Run: headless pygame with SDL's dummy video driver; simulated clock (each Clock.tick advances the game by its frame time, no real sleeping); random seed 0; keys injected as events and as key.get_pressed() state; no mouse input; restart key R tapped at the start of phases 3 and 4.
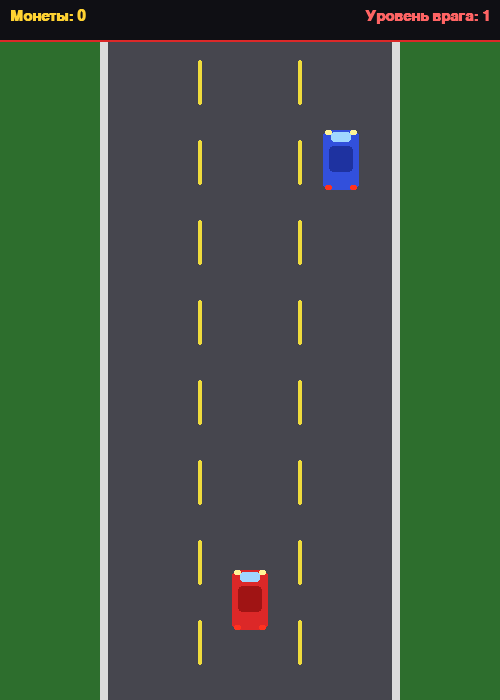
Frame 1 of 4 · flips 1–60 · no input
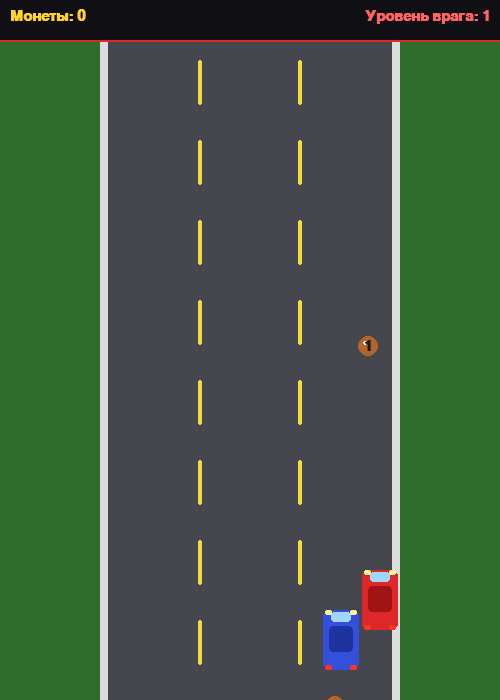
Frame 2 of 4 · flips 61–180 · tapped SPACE, RETURN · held RIGHT (→), D
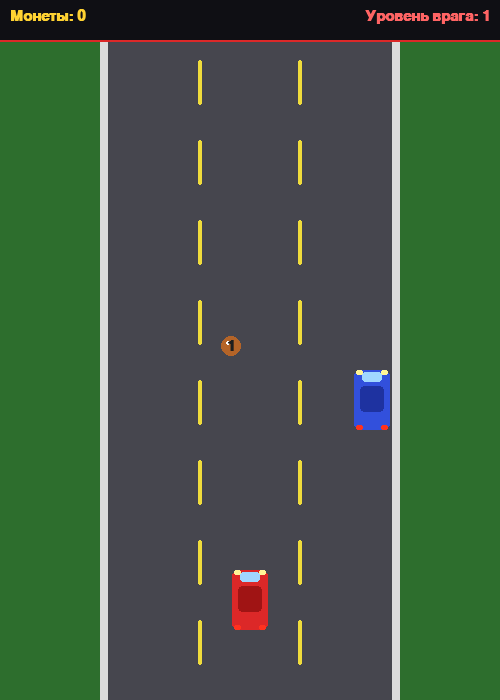
Frame 3 of 4 · flips 181–300 · tapped R · held DOWN (↓), S
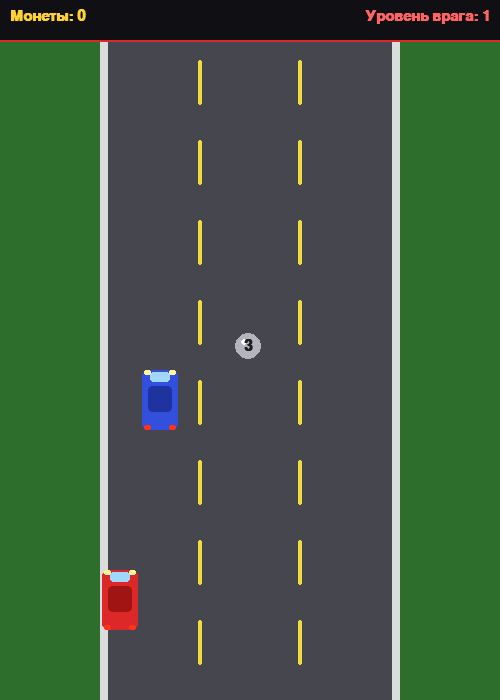
Frame 4 of 4 · flips 301–420 · tapped R · held LEFT (←), A, UP (↑), W

The pygame program that drew these frames:

import pygame
import random
import math

pygame.init()

WIDTH, HEIGHT = 500, 700
screen = pygame.display.set_mode((WIDTH, HEIGHT))
pygame.display.set_caption("Гонщик")
clock = pygame.time.Clock()
font = pygame.font.SysFont("consolas", 22, bold=True)
font_big = pygame.font.SysFont("consolas", 48, bold=True)

ROAD_LEFT  = 100
ROAD_RIGHT = 400
ROAD_WIDTH = ROAD_RIGHT - ROAD_LEFT
PLAYER_SPEED   = 5
SCROLL_SPEED   = 6
ENEMY_BASE_SPD = 4
COINS_PER_LEVEL = 5

COIN_TYPES = [
    {"name": "бронза", "value": 1,  "color": (180, 100, 40),  "r": 10},
    {"name": "серебро","value": 3,  "color": (180, 180, 190), "r": 13},
    {"name": "золото", "value": 5,  "color": (255, 210, 50),  "r": 16},
]

def draw_car(surface, cx, cy, color, roof_color):
    pygame.draw.rect(surface, color,       (cx-18, cy-30, 36, 60), border_radius=6)
    pygame.draw.rect(surface, roof_color,  (cx-12, cy-14, 24, 26), border_radius=4)
    pygame.draw.rect(surface, (160,215,255),(cx-10, cy-28, 20, 10), border_radius=3)
    pygame.draw.rect(surface, (255,245,150),(cx-16, cy-30,  7,  5), border_radius=2)
    pygame.draw.rect(surface, (255,245,150),(cx+ 9, cy-30,  7,  5), border_radius=2)
    pygame.draw.rect(surface, (255,50,30),  (cx-16, cy+25,  7,  5), border_radius=2)
    pygame.draw.rect(surface, (255,50,30),  (cx+ 9, cy+25,  7,  5), border_radius=2)

def draw_coin(surface, coin):
    cx, cy, r = int(coin["x"]), int(coin["y"]), coin["r"]
    pygame.draw.circle(surface, coin["color"], (cx, cy), r)
    pygame.draw.circle(surface, (255,255,255), (cx-r//3, cy-r//3), r//4)
    lbl = font.render(str(coin["value"]), True, (30,30,30))
    surface.blit(lbl, lbl.get_rect(center=(cx, cy)))

road_offset = 0

def draw_road(surface, offset):
    surface.fill((45, 110, 45))
    pygame.draw.rect(surface, (70,70,78), (ROAD_LEFT, 0, ROAD_WIDTH, HEIGHT))
    pygame.draw.rect(surface, (220,220,220), (ROAD_LEFT, 0, 8, HEIGHT))
    pygame.draw.rect(surface, (220,220,220), (ROAD_RIGHT-8, 0, 8, HEIGHT))
    for lane_x in (ROAD_LEFT + ROAD_WIDTH//3, ROAD_LEFT + 2*ROAD_WIDTH//3):
        for y in range(-60 + offset % 80, HEIGHT, 80):
            pygame.draw.rect(surface, (240,220,60), (lane_x-2, y, 4, 45), border_radius=2)

def draw_hud(surface, score, level):
    pygame.draw.rect(surface, (15,15,20), (0, 0, WIDTH, 40))
    pygame.draw.line(surface, (220,40,40), (0,40), (WIDTH,40), 2)
    surface.blit(font.render(f"Монеты: {score}", True, (255,210,50)), (10, 9))
    t = font.render(f"Уровень врага: {level}", True, (255,100,100))
    surface.blit(t, (WIDTH - t.get_width() - 10, 9))

def draw_gameover(surface, score):
    overlay = pygame.Surface((WIDTH, HEIGHT), pygame.SRCALPHA)
    overlay.fill((0,0,0,160))
    surface.blit(overlay, (0,0))
    t1 = font_big.render("КОНЕЦ!", True, (255,60,60))
    t2 = font.render(f"Собрано монет: {score}", True, (255,210,50))
    t3 = font.render("Нажми R — заново", True, (200,200,200))
    surface.blit(t1, t1.get_rect(center=(WIDTH//2, HEIGHT//2-60)))
    surface.blit(t2, t2.get_rect(center=(WIDTH//2, HEIGHT//2)))
    surface.blit(t3, t3.get_rect(center=(WIDTH//2, HEIGHT//2+50)))

def reset():
    return {
        "player_x": WIDTH // 2,
        "player_y": HEIGHT - 100,
        "score": 0,
        "enemy_speed": ENEMY_BASE_SPD,
        "enemy_level": 1,
        "enemy": {"x": random.randint(ROAD_LEFT+25, ROAD_RIGHT-25), "y": -80},
        "coins": [],
        "coin_timer": 0,
        "gameover": False,
    }

state = reset()

while True:
    clock.tick(60)
    for event in pygame.event.get():
        if event.type == pygame.QUIT:
            pygame.quit(); exit()
        if event.type == pygame.KEYDOWN and event.key == pygame.K_r:
            state = reset()

    if not state["gameover"]:
        keys = pygame.key.get_pressed()
        if keys[pygame.K_LEFT]  or keys[pygame.K_a]: state["player_x"] -= PLAYER_SPEED
        if keys[pygame.K_RIGHT] or keys[pygame.K_d]: state["player_x"] += PLAYER_SPEED
        state["player_x"] = max(ROAD_LEFT+20, min(ROAD_RIGHT-20, state["player_x"]))

        road_offset = (road_offset + SCROLL_SPEED) % 80

        state["enemy"]["y"] += state["enemy_speed"]
        if state["enemy"]["y"] > HEIGHT + 60:
            state["enemy"]["y"] = -80
            state["enemy"]["x"] = random.randint(ROAD_LEFT+25, ROAD_RIGHT-25)

        state["coin_timer"] += 1
        if state["coin_timer"] >= 60:
            state["coin_timer"] = 0
            ct = random.choices(COIN_TYPES, weights=[60, 30, 10])[0]
            state["coins"].append({
                "x": random.randint(ROAD_LEFT+20, ROAD_RIGHT-20),
                "y": -20, "value": ct["value"],
                "color": ct["color"], "r": ct["r"],
            })

        for coin in state["coins"]:
            coin["y"] += SCROLL_SPEED
        state["coins"] = [c for c in state["coins"] if c["y"] < HEIGHT+30]

        px, py = state["player_x"], state["player_y"]
        for coin in state["coins"][:]:
            if math.hypot(px-coin["x"], py-coin["y"]) < coin["r"]+18:
                state["score"] += coin["value"]
                state["coins"].remove(coin)
                level = state["score"] // COINS_PER_LEVEL + 1
                if level > state["enemy_level"]:
                    state["enemy_level"] = level
                    state["enemy_speed"] = ENEMY_BASE_SPD + (level-1) * 0.8

        ex, ey = state["enemy"]["x"], state["enemy"]["y"]
        if abs(px-ex) < 30 and abs(py-ey) < 45:
            state["gameover"] = True

    draw_road(screen, road_offset)
    for coin in state["coins"]:
        draw_coin(screen, coin)
    draw_car(screen, int(state["enemy"]["x"]), int(state["enemy"]["y"]), (50,80,220), (30,50,160))
    draw_car(screen, int(state["player_x"]), int(state["player_y"]), (220,40,40), (160,20,20))
    draw_hud(screen, state["score"], state["enemy_level"])
    if state["gameover"]:
        draw_gameover(screen, state["score"])
    pygame.display.flip()
